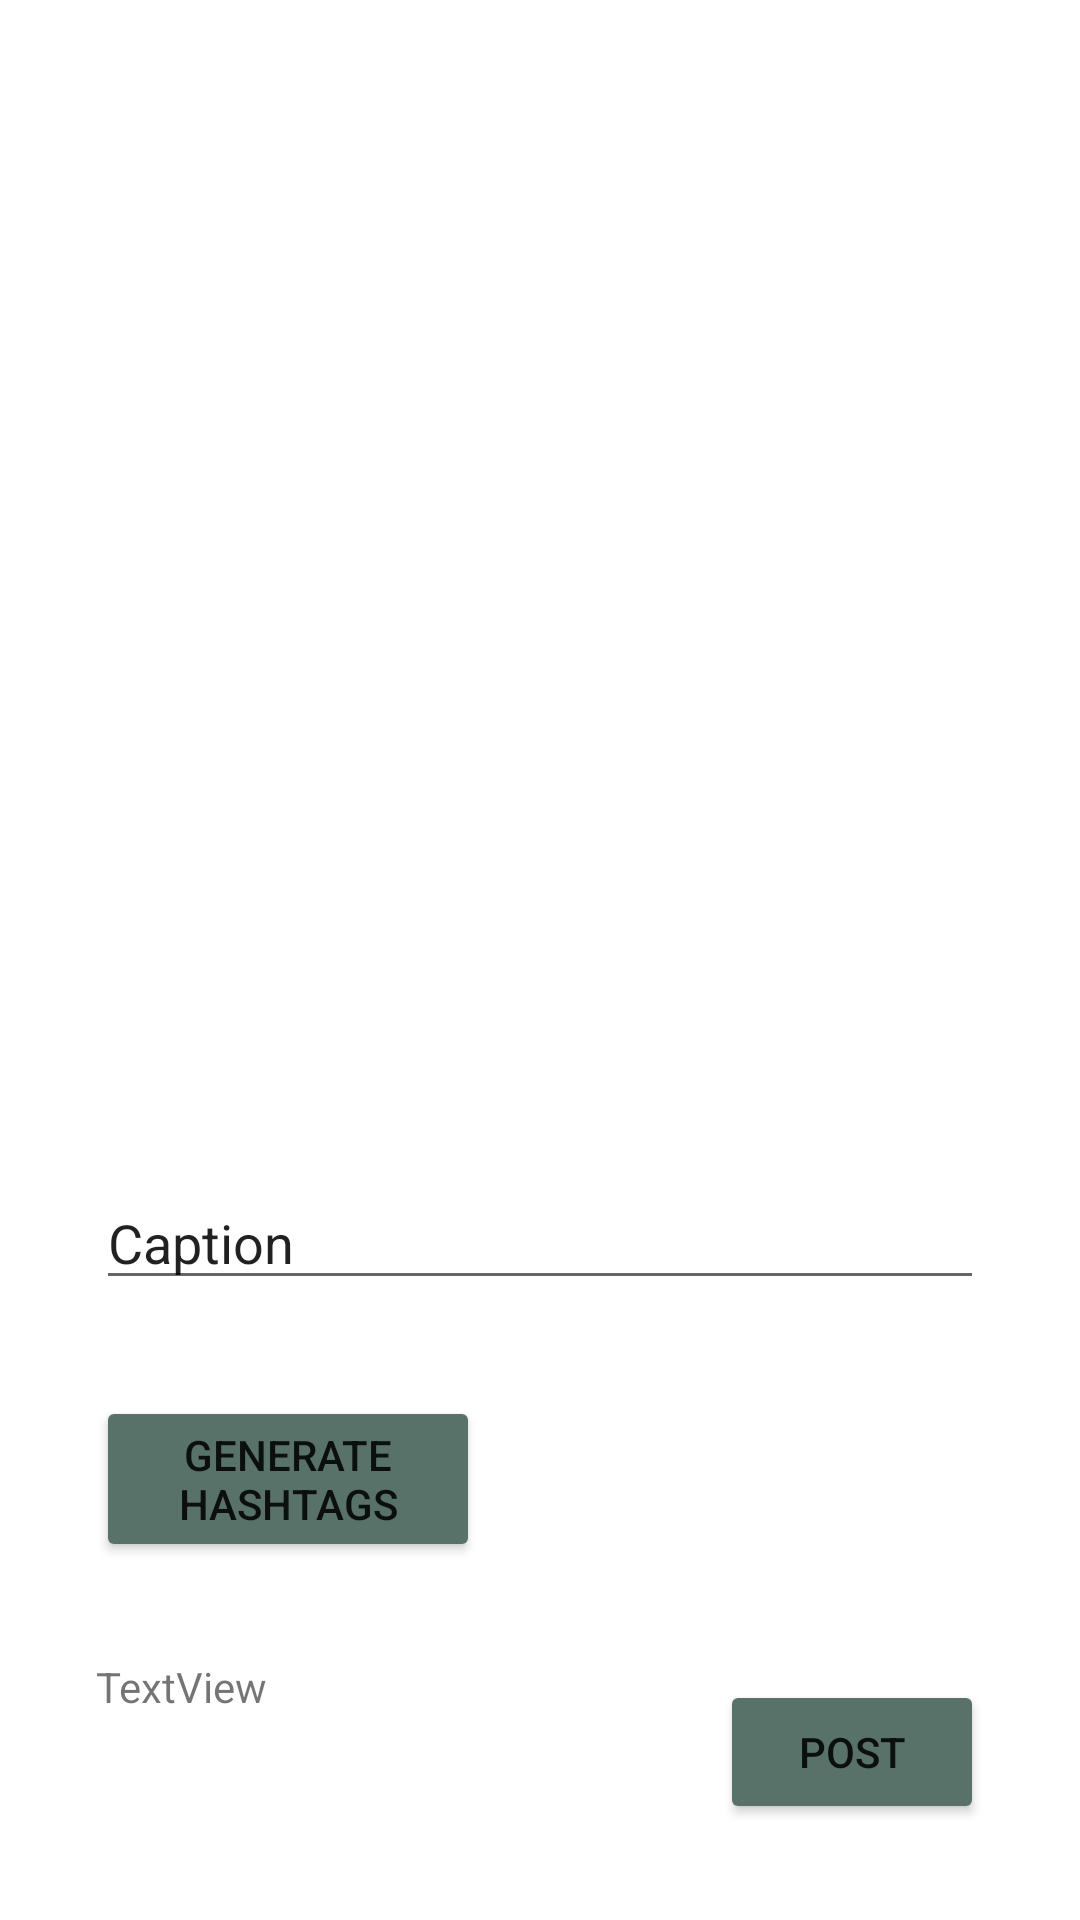

Reconstruct the res/layout file that produces this screen, plus the resources it refers to.
<!-- AndroidManifest.xml: application theme Theme.ECE1778Assignment -->
<!-- res/layout/activity_add_photo.xml -->
<?xml version="1.0" encoding="utf-8"?>
<androidx.constraintlayout.widget.ConstraintLayout xmlns:android="http://schemas.android.com/apk/res/android"
    xmlns:app="http://schemas.android.com/apk/res-auto"
    xmlns:tools="http://schemas.android.com/tools"
    android:layout_width="match_parent"
    android:layout_height="match_parent"
    tools:context=".AddPhoto">

    <ImageView
        android:id="@+id/addPhotoPhoto"
        android:layout_width="match_parent"
        android:layout_height="0dp"
        android:onClick="addPhoto"
        app:layout_constraintDimensionRatio="1:1"
        android:scaleType="centerCrop"
        app:layout_constraintEnd_toEndOf="parent"
        app:layout_constraintStart_toStartOf="parent"
        app:layout_constraintTop_toTopOf="parent"
        tools:srcCompat="@drawable/ic_baseline_add_photo_alternate_24" />

    <EditText
        android:id="@+id/captionTV"
        android:layout_width="0dp"
        android:layout_height="wrap_content"
        android:layout_marginStart="32dp"
        android:layout_marginLeft="32dp"
        android:layout_marginTop="32dp"
        android:layout_marginEnd="32dp"
        android:layout_marginRight="32dp"
        android:text="Caption"
        app:layout_constraintEnd_toEndOf="parent"
        app:layout_constraintHorizontal_bias="0.0"
        app:layout_constraintStart_toStartOf="parent"
        app:layout_constraintTop_toBottomOf="@+id/addPhotoPhoto" />

    <Button
        android:id="@+id/button"
        android:layout_width="wrap_content"
        android:layout_height="wrap_content"
        android:layout_marginEnd="32dp"
        android:layout_marginRight="32dp"
        android:layout_marginBottom="32dp"
        app:backgroundTint="#587169"
        android:text="Post"
        android:onClick="postOnClick"
        app:layout_constraintBottom_toBottomOf="parent"
        app:layout_constraintEnd_toEndOf="parent" />

    <Button
        android:id="@+id/button2"
        android:layout_width="128dp"
        android:layout_height="wrap_content"
        android:layout_marginStart="32dp"
        android:layout_marginLeft="32dp"
        android:layout_marginTop="32dp"
        app:backgroundTint="#587169"
        android:text="Generate Hashtags"
        android:onClick="generateHashtagOnClick"
        app:layout_constraintStart_toStartOf="parent"
        app:layout_constraintTop_toBottomOf="@+id/captionTV" />

    <TextView
        android:id="@+id/hashTag"
        android:layout_width="wrap_content"
        android:layout_height="wrap_content"
        android:layout_marginStart="32dp"
        android:layout_marginLeft="32dp"
        android:layout_marginTop="32dp"
        android:text="TextView"
        app:layout_constraintStart_toStartOf="parent"
        app:layout_constraintTop_toBottomOf="@+id/button2" />
</androidx.constraintlayout.widget.ConstraintLayout>
<!-- resources referenced by this layout -->
<resources>
  <style name="Theme.ECE1778Assignment" parent="Theme.MaterialComponents.DayNight.DarkActionBar">
          
          <item name="colorPrimary">@color/purple_500</item>
          <item name="colorPrimaryVariant">@color/purple_700</item>
          <item name="colorOnPrimary">@color/white</item>
          
          <item name="colorSecondary">@color/teal_200</item>
          <item name="colorSecondaryVariant">@color/teal_700</item>
          <item name="colorOnSecondary">@color/black</item>
          
          <item name="android:statusBarColor" tools:targetApi="l">?attr/colorPrimaryVariant</item>
          
      </style>
  <!-- not gathered from this repository: default colours our renderer supplied (Android Studio template values) -->
  <color name="purple_500">#FF6200EE</color>
  <color name="purple_700">#FF3700B3</color>
  <color name="teal_200">#FF03DAC5</color>
  <color name="teal_700">#FF018786</color>
  <color name="black">#FF000000</color>
  <color name="white">#FFFFFFFF</color>
</resources>
